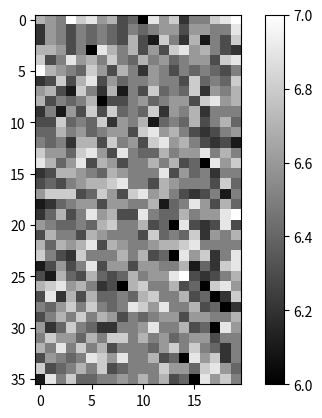

Python code for this plot:
import matplotlib.pyplot as plt
data2d = [[6.7,6.6,6.5,7.0,6.8,6.9,6.6,6.7,6.3,6.4,6.0,6.9,6.6,6.8,6.2,6.5,6.5,6.8,6.9,7.0,],    
         [6.2,6.6,6.5,6.3,6.5,6.4,6.5,6.4,6.3,6.5,6.4,6.5,6.6,6.6,6.3,6.6,6.6,6.5,6.5,6.9,],
         [6.2,6.6,6.5,6.3,6.5,6.4,6.5,6.4,6.3,6.7,6.3,6.1,6.8,6.5,6.2,6.7,6.1,6.5,6.3,6.8,],
         [6.7,6.7,6.6,6.3,6.5,6.0,6.9,6.7,6.5,6.7,6.3,6.6,6.3,6.8,6.9,6.6,6.7,6.5,6.3,6.2,],
         [6.8,6.3,6.5,6.9,6.6,6.7,6.5,6.8,6.5,6.4,6.7,6.5,6.6,6.4,6.5,6.6,6.6,6.3,6.8,6.9,],
         [7.0,6.7,6.6,6.5,6.4,6.8,6.6,6.3,6.7,6.5,6.2,6.6,6.5,6.3,6.5,6.4,6.5,6.4,6.3,6.5],
         [6.2,6.3,6.8,6.3,6.7,6.9,6.3,6.6,6.4,6.5,6.5,6.6,6.5,6.5,6.3,6.8,6.4,6.5,6.4,6.8,],
         [6.6,6.7,6.3,6.1,6.8,6.5,6.2,6.7,6.1,6.5,6.3,6.8,6.4,6.5,6.4,6.8,6.2,6.6,6.5,6.7,],
         [6.7,6.3,6.5,6.4,6.5,6.7,6.0,6.3,6.3,6.5,6.6,6.4,6.5,6.6,6.6,6.3,6.8,6.9,6.6,6.7,],
         [6.2,6.5,6.1,6.6,6.3,6.8,6.3,6.8,6.4,6.5,6.4,6.8,6.2,6.6,6.5,6.7,6.2,6.5,6.5,6.5,],
         [6.3,6.3,6.8,6.4,6.5,6.4,6.8,6.2,6.6,6.5,6.7,6.1,6.4,6.5,6.4,6.7,6.3,6.5,6.7,6.4],
         [6.4,6.4,6.7,6.5,6.6,6.4,6.5,6.6,6.6,6.3,6.8,6.9,6.6,6.7,6.5,6.3,6.2,6.3,6.5,6.6,],
         [6.5,6.4,6.5,6.2,6.7,6.7,6.3,6.8,6.5,6.6,6.3,6.8,6.9,6.6,6.7,6.5,6.3,6.2,6.3,6.1,],
         [6.8,6.6,6.6,6.4,6.8,6.9,6.6,6.3,6.9,6.5,6.4,6.4,6.7,6.5,6.6,6.6,6.9,6.5,6.7,6.5],
         [6.9,6.7,6.4,6.6,6.9,6.3,6.7,6.6,6.3,6.5,6.5,6.7,6.5,6.7,6.3,6.4,6.0,6.9,6.6,6.8,],
         [6.2,6.3,6.7,6.7,6.6,6.5,6.4,6.7,6.6,6.5,6.5,6.5,6.9,6.3,6.6,6.4,6.5,6.2,6.5,6.5,],
         [6.3,6.4,6.3,6.5,6.6,6.7,6.7,6.8,6.9,6.5,6.5,6.3,6.7,6.6,6.5,6.5,6.5,6.3,6.8,6.4,],
         [6.6,6.8,6.8,6.8,6.3,6.4,6.8,6.6,6.3,6.8,6.9,6.6,6.7,6.5,6.3,6.2,6.3,6.5,6.1,6.5,],
         [6.1,6.2,6.4,6.5,6.6,6.6,6.3,6.6,6.6,6.5,6.5,6.7,6.1,6.4,6.5,6.9,6.6,6.3,6.7,6.4],
         [6.2,6.4,6.7,6.3,6.5,6.9,6.6,6.7,6.3,6.3,6.9,6.5,6.4,6.4,6.7,6.5,6.6,6.6,6.9,7.0,],
         [6.6,6.5,6.4,6.4,6.5,6.4,6.7,6.8,6.5,6.5,6.7,6.3,6.4,6.0,6.9,6.3,6.2,6.3,6.9,6.3,],
         [6.3,6.7,6.5,6.5,6.3,6.7,6.6,6.5,6.5,6.5,6.3,6.8,6.4,6.5,6.4,6.8,6.2,6.6,6.5,6.7,],
         [6.7,6.4,6.7,6.6,6.7,6.9,6.3,6.7,6.6,6.5,6.5,6.6,6.7,6.7,6.8,6.9,6.5,6.5,6.5,6.5,],
         [6.8,6.5,6.3,6.2,6.8,6.5,6.5,6.5,6.7,6.5,6.7,6.3,6.4,6.0,6.9,6.6,6.8,6.2,6.5,6.9,],
         [6.1,6.3,6.6,6.3,6.5,6.9,6.3,6.6,6.6,6.3,6.6,6.6,6.5,6.5,6.7,6.1,6.4,6.2,6.8,6.9],
         [6.3,6.1,6.7,6.4,6.3,6.7,6.4,6.3,6.4,6.7,6.5,6.6,6.6,6.9,7.0,6.3,6.2,6.3,6.5,6.7,],
         [6.7,6.8,6.9,6.6,6.7,6.5,6.2,6.3,6.0,6.7,6.8,6.5,6.5,6.7,6.3,6.4,6.0,6.8,6.9,6.6,],
         [6.3,6.9,6.2,6.7,6.3,6.7,6.4,6.4,6.5,6.4,6.7,6.8,6.5,6.5,6.7,6.3,6.4,6.0,6.2,6.8,],
         [6.5,6.4,6.6,6.8,6.5,6.8,6.5,6.4,6.5,6.9,6.8,6.6,6.9,6.5,6.5,6.7,6.3,6.4,6.0,6.2],
         [6.3,6.5,6.7,6.5,6.8,6.5,6.7,6.6,6.3,6.5,6.4,6.5,6.6,6.6,6.3,6.6,6.6,6.5,6.5,6.7,],
         [6.6,6.2,6.4,6.8,6.5,6.4,6.2,6.2,6.5,6.5,6.6,6.9,6.5,6.5,6.7,6.3,6.4,6.0,6.9,6.6,],
         [6.5,6.8,6.6,6.6,6.4,6.7,6.5,6.8,6.8,6.5,6.7,6.5,6.6,6.4,6.5,6.6,6.6,6.3,6.5,6.5,],
         [6.7,6.5,6.9,6.5,6.8,6.5,6.7,6.3,6.5,6.5,6.5,6.4,6.6,6.8,6.5,6.8,6.5,6.4,6.2,6.5,],
         [6.3,6.6,6.5,6.4,6.5,6.9,6.8,6.6,6.9,6.5,6.5,6.7,6.3,6.4,6.0,6.9,6.6,6.8,6.2,6.5,],
         [6.8,6.3,6.4,6.5,6.7,6.5,6.8,6.3,6.4,6.5,6.5,6.5,6.8,6.6,6.6,6.4,6.8,6.9,6.6,6.4],
         [6.1,6.9,6.5,6.8,6.4,6.4,6.5,6.5,6.6,6.5,6.7,6.5,6.7,6.3,6.4,6.0,6.9,6.6,6.8,6.5,] ]     
         
plt.imshow(data2d,cmap='gray')
plt.colorbar()
plt.show()
